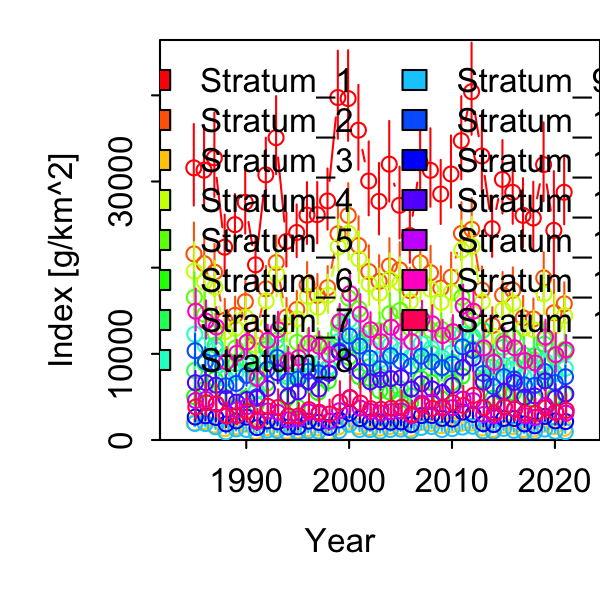

The data file committed next to this chart (first rows):
Category, Time, Stratum, Units, Estimate, Std. Error for Estimate, Std. Error for ln(Estimate)
1, 1985, Stratum_1, [g/km^2], 31588, 4713, 0.1492
1, 1986, Stratum_1, [g/km^2], 31316, 4451, 0.1421
1, 1987, Stratum_1, [g/km^2], 32746, 4877, 0.1489
1, 1988, Stratum_1, [g/km^2], 22377, 3491, 0.156
1, 1989, Stratum_1, [g/km^2], 24993, 3323, 0.133
1, 1990, Stratum_1, [g/km^2], 27590, 3899, 0.1413
1, 1991, Stratum_1, [g/km^2], 20331, 2866, 0.141
1, 1992, Stratum_1, [g/km^2], 30768, 4041, 0.1313
1, 1993, Stratum_1, [g/km^2], 35091, 4515, 0.1287
1, 1994, Stratum_1, [g/km^2], 23042, 3115, 0.1352
1, 1995, Stratum_1, [g/km^2], 24083, 3050, 0.1266
1, 1996, Stratum_1, [g/km^2], 26098, 3573, 0.1369
1, 1997, Stratum_1, [g/km^2], 26150, 3546, 0.1356
1, 1998, Stratum_1, [g/km^2], 27743, 3532, 0.1273
1, 1999, Stratum_1, [g/km^2], 39749, 5094, 0.1282
1, 2000, Stratum_1, [g/km^2], 39632, 5241, 0.1322
1, 2001, Stratum_1, [g/km^2], 35958, 4913, 0.1366
1, 2002, Stratum_1, [g/km^2], 30061, 4274, 0.1422
1, 2003, Stratum_1, [g/km^2], 27698, 4130, 0.1491
1, 2004, Stratum_1, [g/km^2], 32010, 4662, 0.1457
1, 2005, Stratum_1, [g/km^2], 27238, 4147, 0.1522
1, 2006, Stratum_1, [g/km^2], 23725, 3381, 0.1425
1, 2007, Stratum_1, [g/km^2], 32172, 4435, 0.1379
1, 2008, Stratum_1, [g/km^2], 31297, 4535, 0.1449
1, 2009, Stratum_1, [g/km^2], 28549, 3713, 0.1301
1, 2010, Stratum_1, [g/km^2], 30874, 4175, 0.1352
1, 2011, Stratum_1, [g/km^2], 34744, 4805, 0.1383
1, 2012, Stratum_1, [g/km^2], 40420, 5331, 0.1319
1, 2013, Stratum_1, [g/km^2], 32963, 4544, 0.1378
1, 2014, Stratum_1, [g/km^2], 24528, 3505, 0.1429
1, 2015, Stratum_1, [g/km^2], 30243, 4248, 0.1405
1, 2016, Stratum_1, [g/km^2], 28749, 3914, 0.1361
1, 2017, Stratum_1, [g/km^2], 26073, 3994, 0.1532
1, 2018, Stratum_1, [g/km^2], 25766, 3896, 0.1512
1, 2019, Stratum_1, [g/km^2], 31963, 4554, 0.1425
1, 2020, Stratum_1, [g/km^2], 24330, 6051, 0.2487
1, 2021, Stratum_1, [g/km^2], 28753, 3991, 0.1388
1, 1985, Stratum_2, [g/km^2], 21598, 3364, 0.1558
1, 1986, Stratum_2, [g/km^2], 20463, 3076, 0.1503
1, 1987, Stratum_2, [g/km^2], 19478, 3029, 0.1555
1, 1988, Stratum_2, [g/km^2], 13893, 2295, 0.1652
1, 1989, Stratum_2, [g/km^2], 14472, 2023, 0.1398
1, 1990, Stratum_2, [g/km^2], 16059, 2442, 0.152
1, 1991, Stratum_2, [g/km^2], 12007, 1824, 0.1519
1, 1992, Stratum_2, [g/km^2], 17544, 2488, 0.1418
1, 1993, Stratum_2, [g/km^2], 20590, 2938, 0.1427
1, 1994, Stratum_2, [g/km^2], 14265, 2071, 0.1452
1, 1995, Stratum_2, [g/km^2], 15143, 2028, 0.1339
1, 1996, Stratum_2, [g/km^2], 18007, 2468, 0.1371
1, 1997, Stratum_2, [g/km^2], 16782, 2311, 0.1377
1, 1998, Stratum_2, [g/km^2], 17688, 2327, 0.1315
1, 1999, Stratum_2, [g/km^2], 23923, 3121, 0.1305
1, 2000, Stratum_2, [g/km^2], 26066, 3502, 0.1344
1, 2001, Stratum_2, [g/km^2], 22574, 3156, 0.1398
1, 2002, Stratum_2, [g/km^2], 19553, 2828, 0.1446
1, 2003, Stratum_2, [g/km^2], 18412, 2817, 0.153
1, 2004, Stratum_2, [g/km^2], 20212, 2982, 0.1475
1, 2005, Stratum_2, [g/km^2], 19745, 2971, 0.1505
1, 2006, Stratum_2, [g/km^2], 17335, 2467, 0.1423
1, 2007, Stratum_2, [g/km^2], 20552, 2849, 0.1386
... 495 more rows
